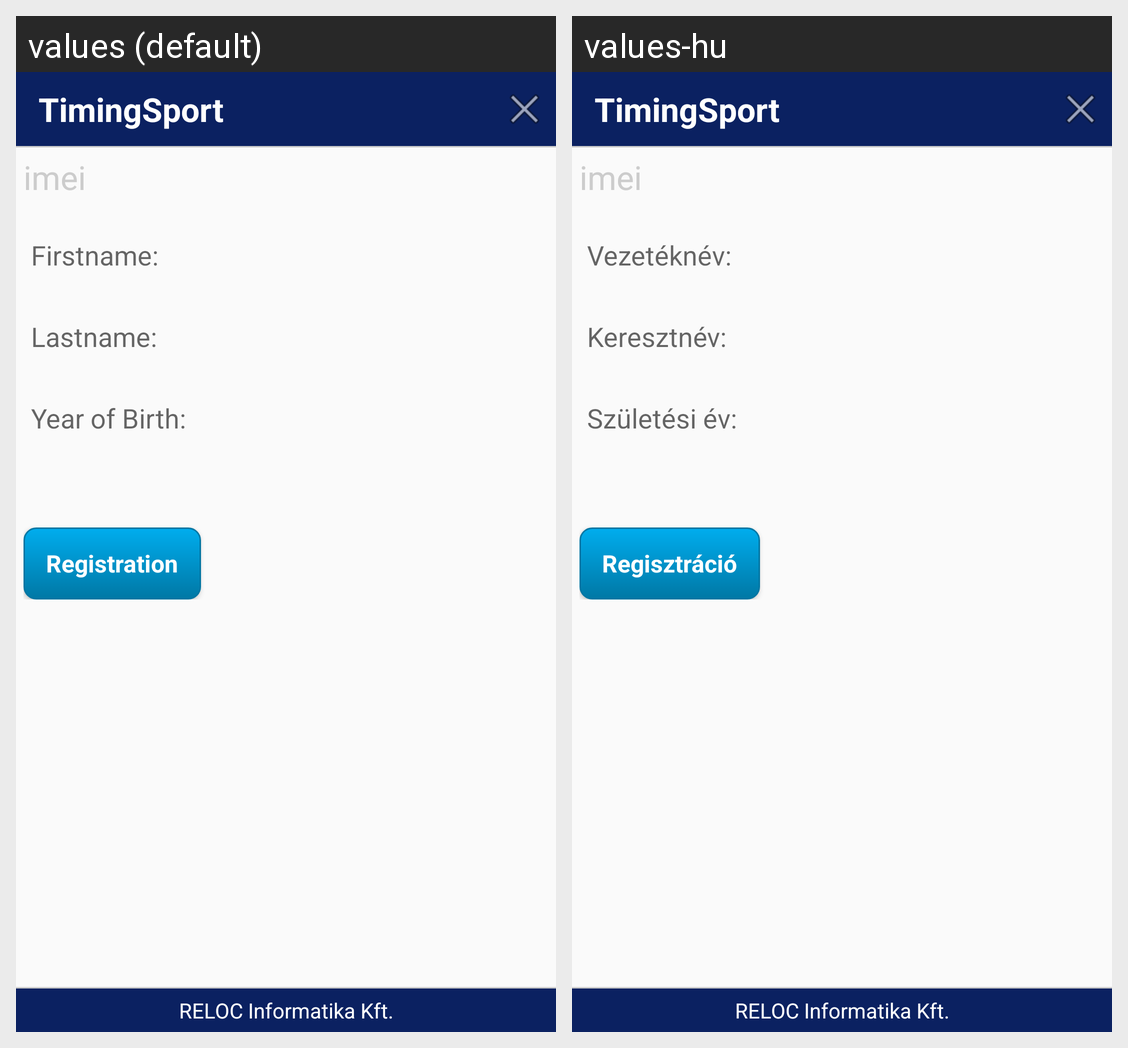

Strings drawn on this Android screen and how each of the app's shown locales translates them:
Android screen res/layout/register.xml rendered under 2 locales, left to right: values (default), values-hu. Device: Nexus 5 (rendered at 1080×1920; each locale shown at half size, 540×960, under a caption strip naming it); theme AppTheme.
Strings drawn on this screen, with the default value and each locale's value (text and hints the layout hard-codes, and strings that could not be matched under every locale, appear in the picture but are not listed):

fejlec
  values: TimingSport
  values-hu: TimingSport

reg_vnev
  values: Firstname:
  values-hu: Vezetéknév:

reg_knev
  values: Lastname:
  values-hu: Keresztnév:

reg_yob
  values: Year of Birth:
  values-hu: Születési év:

bt_regisztracio
  values: Registration
  values-hu: Regisztráció

lablec
  values: RELOC Informatika Kft.
  values-hu: RELOC Informatika Kft.
